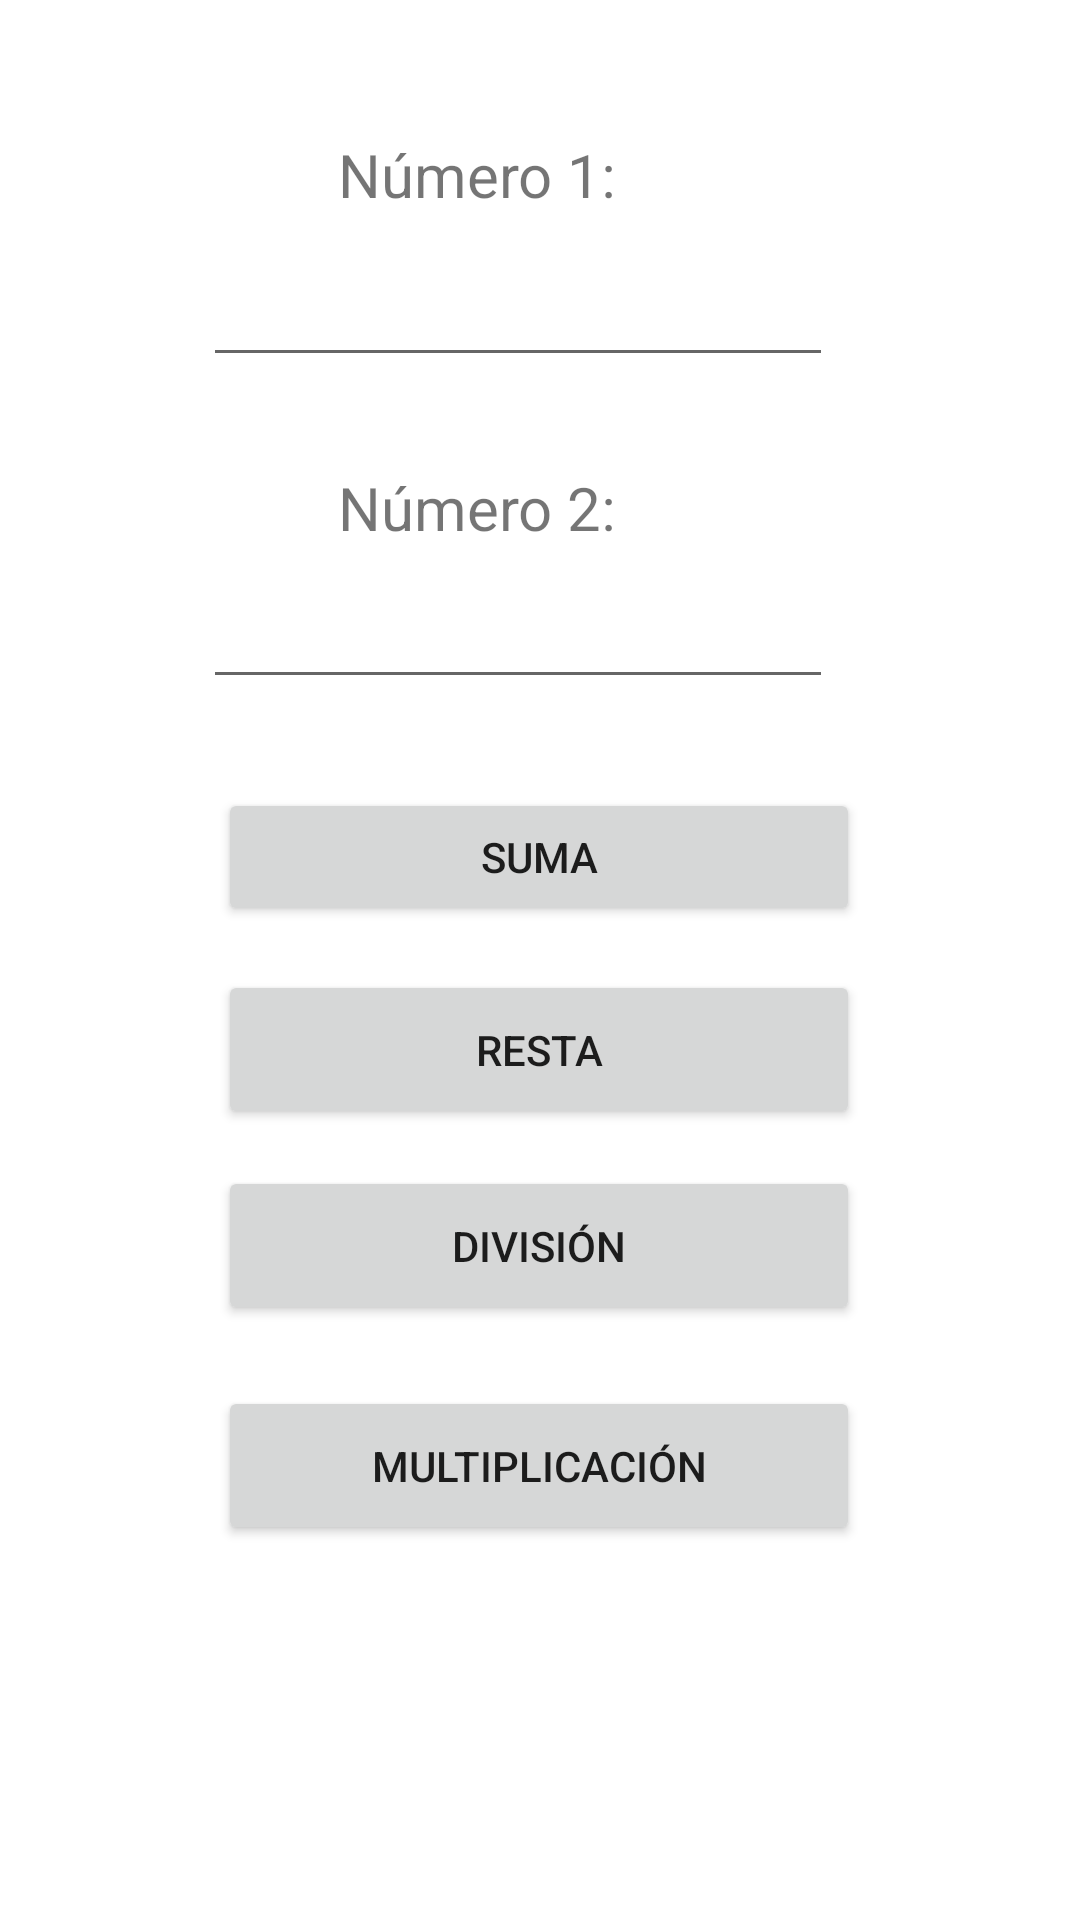

Here is an Android app screen rendered from its layout file. Give the layout XML and the strings, colors and styles it references.
<!-- AndroidManifest.xml: application theme Theme.Ejercicio1_1Jonathan_Vivian -->
<!-- res/layout/activity_main.xml -->
<?xml version="1.0" encoding="utf-8"?>
<androidx.constraintlayout.widget.ConstraintLayout xmlns:android="http://schemas.android.com/apk/res/android"
    xmlns:app="http://schemas.android.com/apk/res-auto"
    xmlns:tools="http://schemas.android.com/tools"
    android:layout_width="match_parent"
    android:layout_height="match_parent"
    tools:context=".MainActivity">

    <TextView
        android:id="@+id/textView"
        android:layout_width="135dp"
        android:layout_height="46dp"
        android:autoText="false"
        android:text="Número 1:"
        android:textSize="20sp"
        app:layout_constraintBottom_toBottomOf="parent"
        app:layout_constraintEnd_toEndOf="parent"
        app:layout_constraintStart_toStartOf="parent"
        app:layout_constraintTop_toTopOf="parent"
        app:layout_constraintVertical_bias="0.075" />

    <TextView
        android:id="@+id/textView2"
        android:layout_width="135dp"
        android:layout_height="41dp"
        android:text="Número 2:"
        android:textSize="20sp"
        app:layout_constraintBottom_toBottomOf="parent"
        app:layout_constraintEnd_toEndOf="parent"
        app:layout_constraintStart_toStartOf="parent"
        app:layout_constraintTop_toTopOf="parent"
        app:layout_constraintVertical_bias="0.26" />

    <EditText
        android:id="@+id/txtnumero1"
        android:layout_width="wrap_content"
        android:layout_height="wrap_content"
        android:ems="10"
        android:inputType="number"
        app:layout_constraintBottom_toBottomOf="parent"
        app:layout_constraintEnd_toEndOf="parent"
        app:layout_constraintHorizontal_bias="0.452"
        app:layout_constraintStart_toStartOf="parent"
        app:layout_constraintTop_toTopOf="parent"
        app:layout_constraintVertical_bias="0.141" />

    <EditText
        android:id="@+id/txtnumero2"
        android:layout_width="wrap_content"
        android:layout_height="wrap_content"
        android:ems="10"
        android:inputType="number"
        app:layout_constraintBottom_toBottomOf="parent"
        app:layout_constraintEnd_toEndOf="parent"
        app:layout_constraintHorizontal_bias="0.452"
        app:layout_constraintStart_toStartOf="parent"
        app:layout_constraintTop_toTopOf="parent"
        app:layout_constraintVertical_bias="0.32" />

    <Button
        android:id="@+id/btnsuma"
        android:layout_width="214dp"
        android:layout_height="46dp"
        android:text="suma"
        app:layout_constraintBottom_toBottomOf="parent"
        app:layout_constraintEnd_toEndOf="parent"
        app:layout_constraintHorizontal_bias="0.497"
        app:layout_constraintStart_toStartOf="parent"
        app:layout_constraintTop_toTopOf="parent"
        app:layout_constraintVertical_bias="0.442" />

    <Button
        android:id="@+id/btnresta"
        android:layout_width="214dp"
        android:layout_height="53dp"
        android:text="resta"
        app:layout_constraintBottom_toBottomOf="parent"
        app:layout_constraintEnd_toEndOf="parent"
        app:layout_constraintHorizontal_bias="0.497"
        app:layout_constraintStart_toStartOf="parent"
        app:layout_constraintTop_toTopOf="parent"
        app:layout_constraintVertical_bias="0.551" />

    <Button
        android:id="@+id/btndivision"
        android:layout_width="214dp"
        android:layout_height="53dp"
        android:text="división"
        app:layout_constraintBottom_toBottomOf="parent"
        app:layout_constraintEnd_toEndOf="parent"
        app:layout_constraintHorizontal_bias="0.497"
        app:layout_constraintStart_toStartOf="parent"
        app:layout_constraintTop_toTopOf="parent"
        app:layout_constraintVertical_bias="0.662" />

    <Button
        android:id="@+id/btnmulti"
        android:layout_width="214dp"
        android:layout_height="53dp"
        android:text="multiplicación"
        app:layout_constraintBottom_toBottomOf="parent"
        app:layout_constraintEnd_toEndOf="parent"
        app:layout_constraintHorizontal_bias="0.497"
        app:layout_constraintStart_toStartOf="parent"
        app:layout_constraintTop_toTopOf="parent"
        app:layout_constraintVertical_bias="0.787" />

</androidx.constraintlayout.widget.ConstraintLayout>
<!-- resources referenced by this layout -->
<resources>
  <style name="Theme.Ejercicio1_1Jonathan_Vivian" parent="Theme.MaterialComponents.DayNight.DarkActionBar">
          
          <item name="colorPrimary">@color/purple_500</item>
          <item name="colorPrimaryVariant">@color/purple_700</item>
          <item name="colorOnPrimary">@color/white</item>
          
          <item name="colorSecondary">@color/teal_200</item>
          <item name="colorSecondaryVariant">@color/teal_700</item>
          <item name="colorOnSecondary">@color/black</item>
          
          <item name="android:statusBarColor" tools:targetApi="l">?attr/colorPrimaryVariant</item>
          
      </style>
  <!-- not gathered from this repository: default colours our renderer supplied (Android Studio template values) -->
  <color name="purple_500">#FF6200EE</color>
  <color name="purple_700">#FF3700B3</color>
  <color name="teal_200">#FF03DAC5</color>
  <color name="teal_700">#FF018786</color>
  <color name="black">#FF000000</color>
  <color name="white">#FFFFFFFF</color>
</resources>
